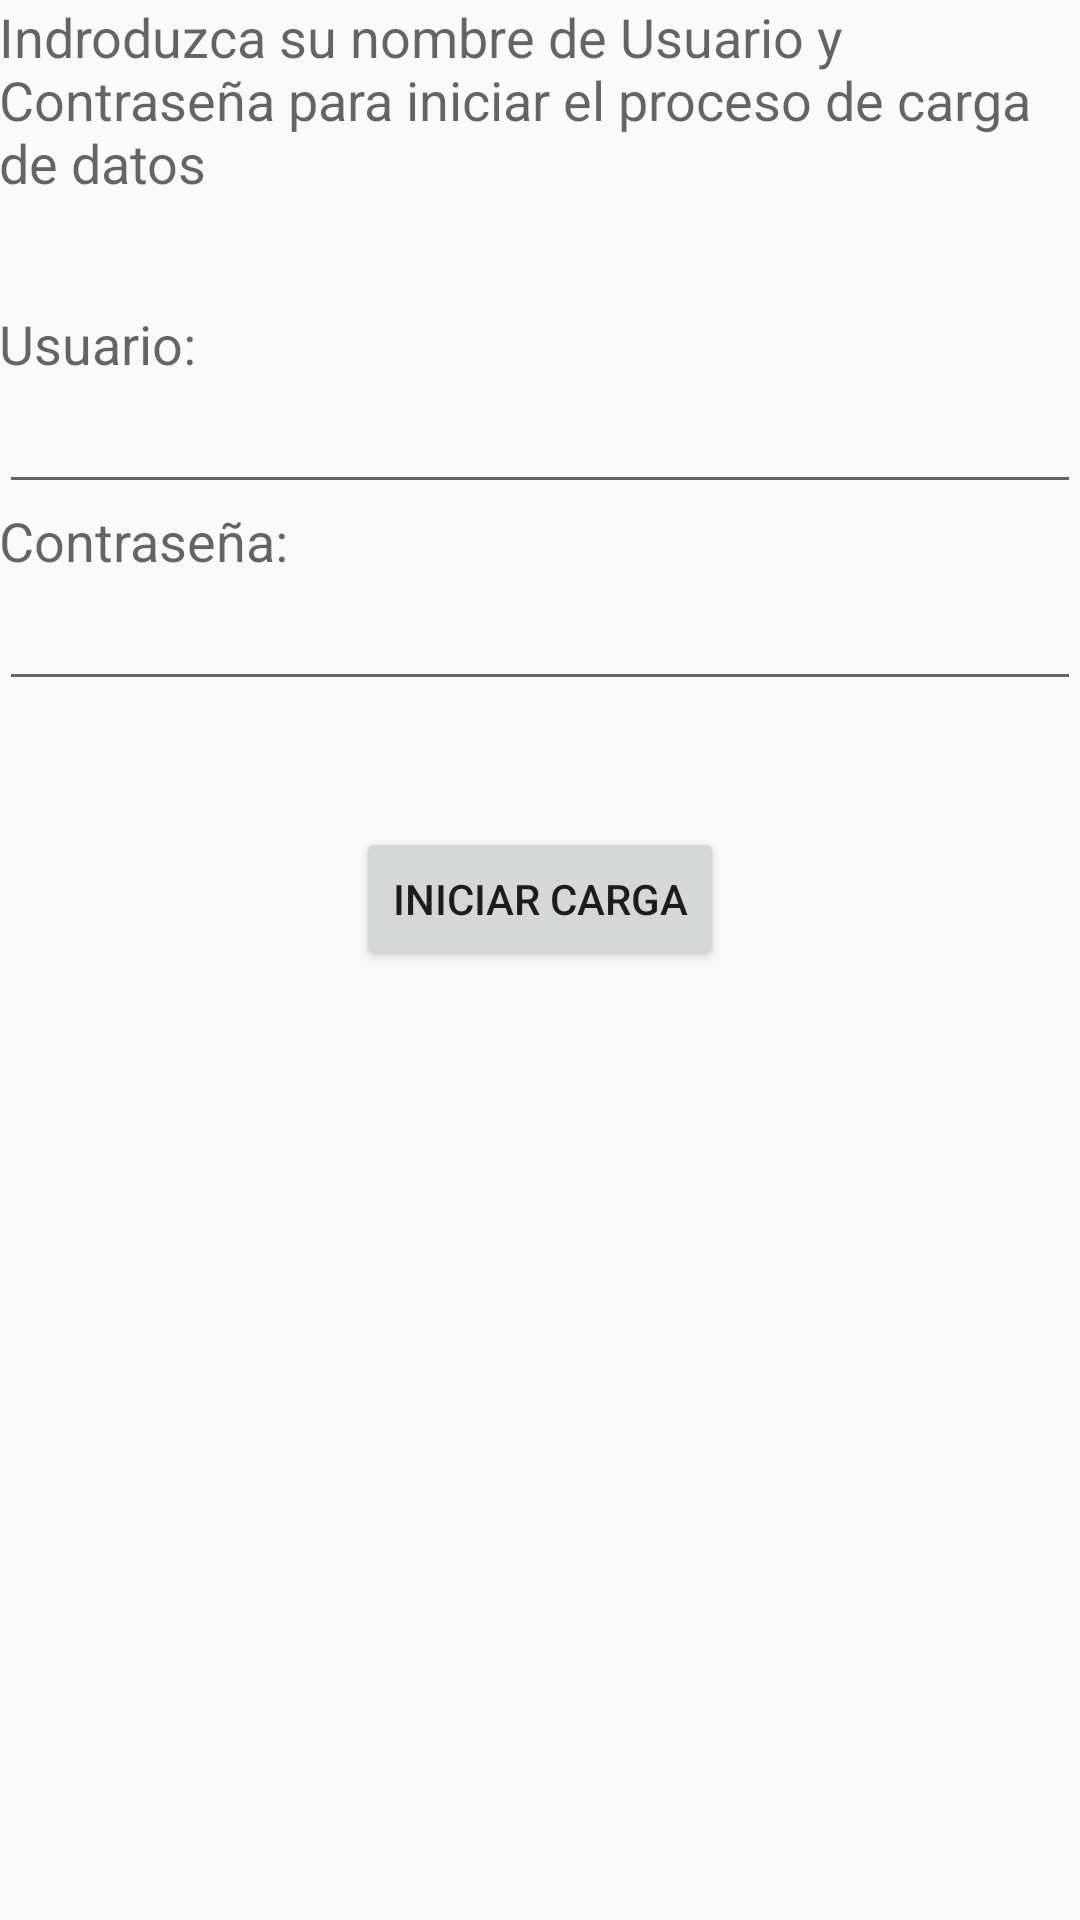

Reconstruct the res/layout file that produces this screen, plus the resources it refers to.
<!-- AndroidManifest.xml: application theme AppTheme -->
<!-- res/layout/activity_carga__datos.xml -->
<RelativeLayout xmlns:android="http://schemas.android.com/apk/res/android"
    xmlns:tools="http://schemas.android.com/tools" android:layout_width="match_parent"
    android:layout_height="match_parent" android:paddingLeft="@dimen/activity_horizontal_margin"
    android:paddingRight="@dimen/activity_horizontal_margin"
    android:paddingTop="@dimen/activity_vertical_margin"
    android:paddingBottom="@dimen/activity_vertical_margin" tools:context=".Login">

    <TextView
        android:layout_width="wrap_content"
        android:layout_height="wrap_content"
        android:id="@+id/toptext"
        android:textAppearance="?android:attr/textAppearanceMedium"
        android:text="Indroduzca su nombre de Usuario y Contraseña para iniciar el proceso de carga de datos"
        android:paddingBottom="36dp" />

    <LinearLayout
        android:orientation="vertical"
        android:layout_width="fill_parent"
        android:layout_height="wrap_content"
        android:id="@+id/linearLayout5"
        android:layout_below="@+id/toptext"
        android:layout_alignParentLeft="true"
        android:layout_alignParentStart="true">


        <TextView
            android:layout_width="wrap_content"
            android:layout_height="wrap_content"
            android:textAppearance="?android:attr/textAppearanceMedium"
            android:text="Usuario:"
            android:id="@+id/textView2" />

        <EditText
            android:layout_width="match_parent"
            android:layout_height="wrap_content"
            android:id="@+id/EditUsuario" />

        <TextView
            android:layout_width="wrap_content"
            android:layout_height="wrap_content"
            android:textAppearance="?android:attr/textAppearanceMedium"
            android:text="Contraseña:"
            android:id="@+id/textView3" />

        <EditText
            android:layout_width="match_parent"
            android:layout_height="wrap_content"
            android:id="@+id/EditContrasena"
            android:inputType="textPassword" />

        </LinearLayout>

    <Button
        android:layout_width="wrap_content"
        android:layout_height="wrap_content"
        android:text="Iniciar Carga"
        android:id="@+id/btn_Inicial_Carga"
        android:layout_below="@+id/linearLayout5"
        android:onClick="CargaDatos"
        android:layout_centerHorizontal="true"
        android:layout_marginTop="42dp" />


</RelativeLayout>
<!-- resources referenced by this layout -->
<resources>
  <style name="AppTheme" parent="Theme.AppCompat.Light.DarkActionBar">
          
          <item name="android:actionBarStyle">@style/ActionBar</item>
      </style>
  <style name="ActionBar" parent="@android:style/Widget.Holo.Light.ActionBar">
          <item name="android:icon">@drawable/icono</item>
      </style>
  <!-- drawable icono: png bitmap (drawable, 3232 bytes) -->
</resources>
